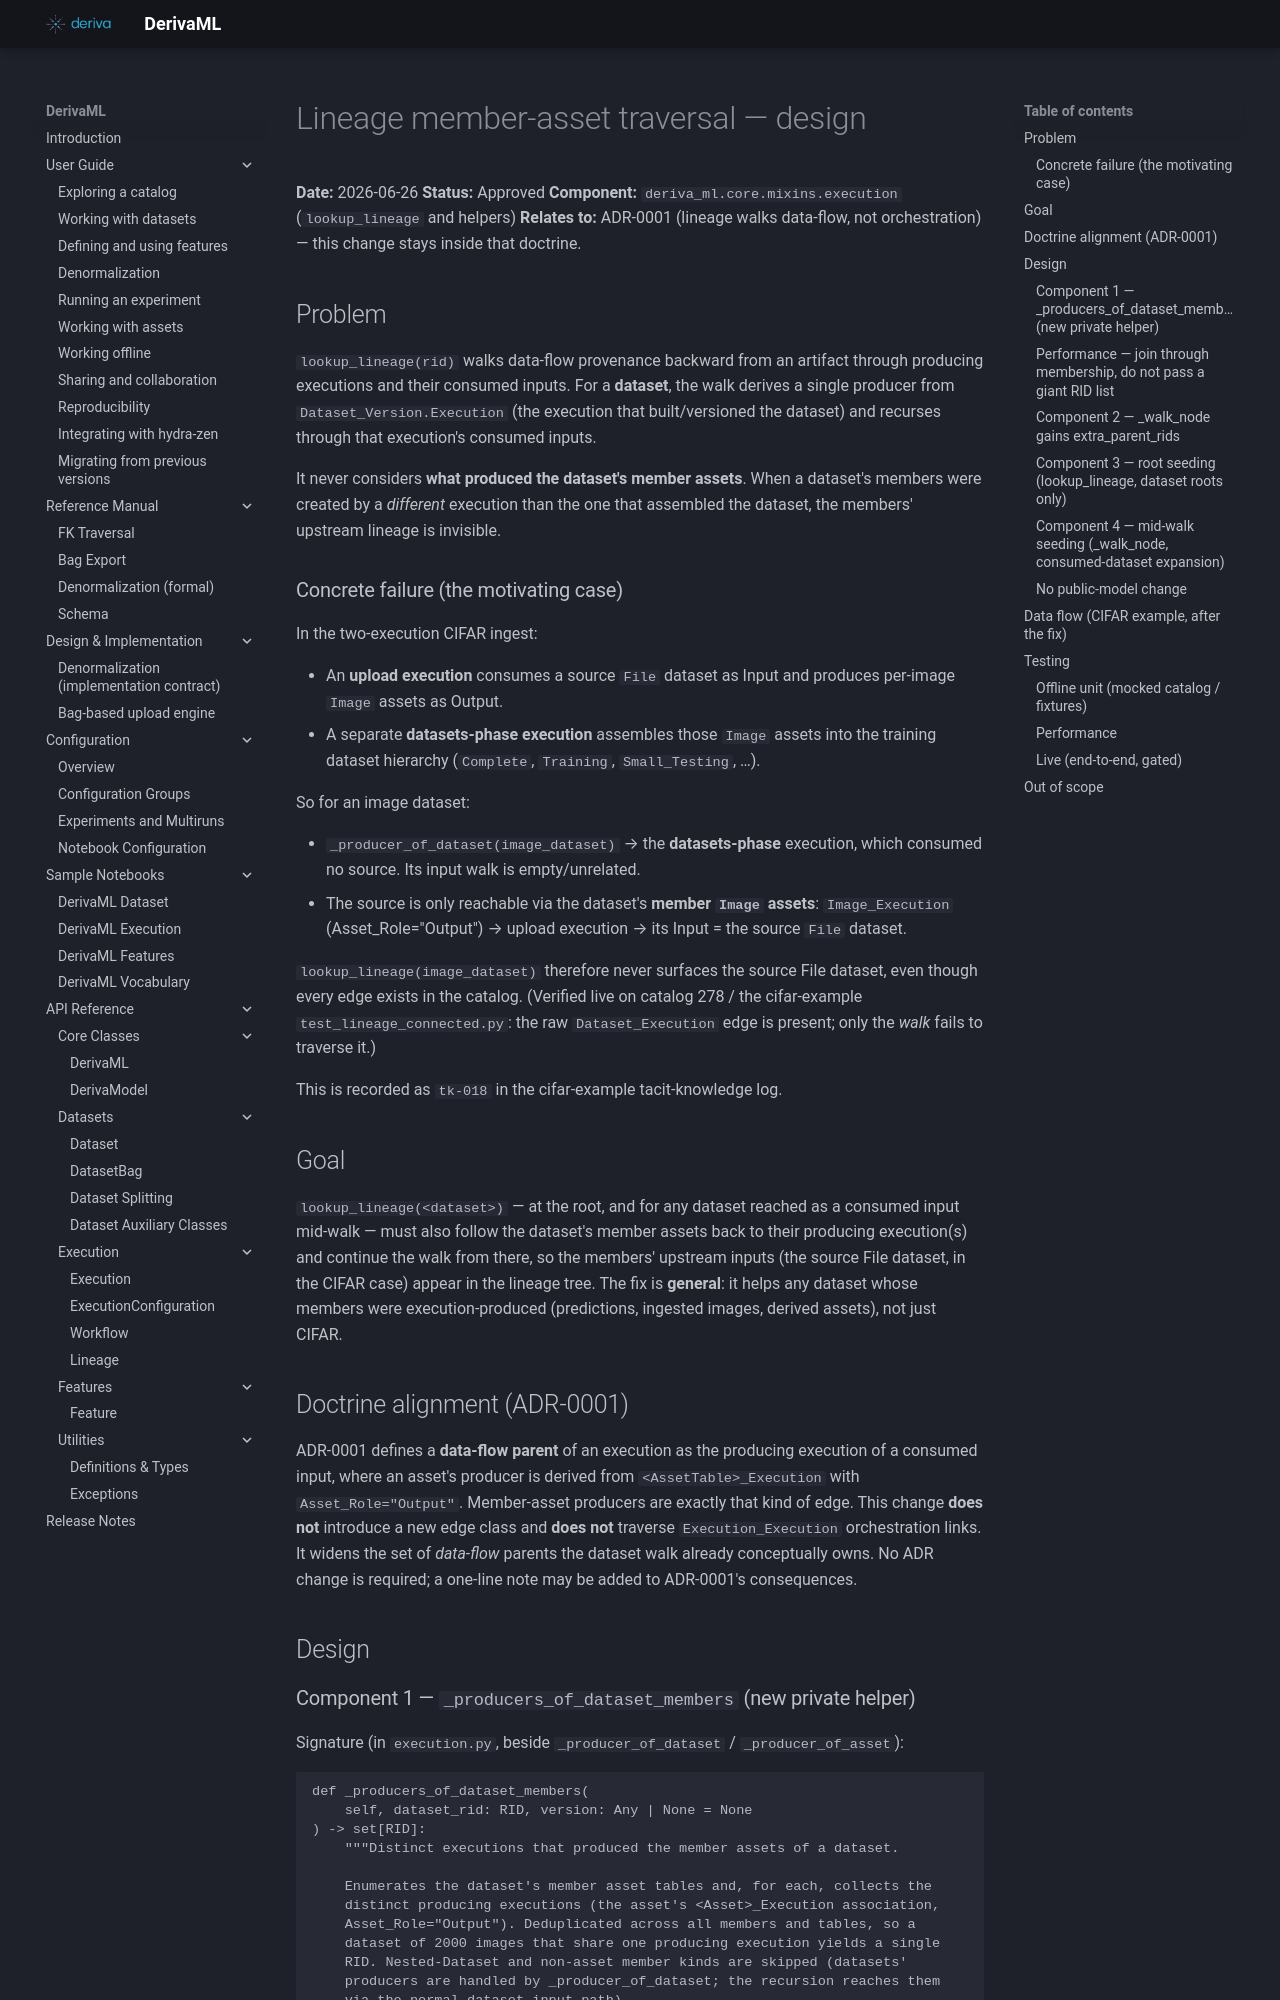

repository: informatics-isi-edu/deriva-ml · page: superpowers/specs/2026-06-26-lineage-member-asset-traversal-design/index.html · generator: mkdocs

# Lineage member-asset traversal — design

**Date:** 2026-06-26
**Status:** Approved
**Component:** `deriva_ml.core.mixins.execution` (`lookup_lineage` and helpers)
**Relates to:** ADR-0001 (lineage walks data-flow, not orchestration) — this
change stays inside that doctrine.

## Problem

`lookup_lineage(rid)` walks data-flow provenance backward from an artifact
through producing executions and their consumed inputs. For a **dataset**, the
walk derives a single producer from `Dataset_Version.Execution` (the execution
that built/versioned the dataset) and recurses through that execution's consumed
inputs.

It never considers **what produced the dataset's member assets**. When a
dataset's members were created by a *different* execution than the one that
assembled the dataset, the members' upstream lineage is invisible.

### Concrete failure (the motivating case)

In the two-execution CIFAR ingest:

- An **upload execution** consumes a source `File` dataset as Input and produces
  per-image `Image` assets as Output.
- A separate **datasets-phase execution** assembles those `Image` assets into
  the training dataset hierarchy (`Complete`, `Training`, `Small_Testing`, …).

So for an image dataset:

- `_producer_of_dataset(image_dataset)` → the **datasets-phase** execution,
  which consumed no source. Its input walk is empty/unrelated.
- The source is only reachable via the dataset's **member `Image` assets**:
  `Image_Execution` (Asset_Role="Output") → upload execution → its Input = the
  source `File` dataset.

`lookup_lineage(image_dataset)` therefore never surfaces the source File
dataset, even though every edge exists in the catalog. (Verified live on
catalog 278 / the cifar-example `test_lineage_connected.py`: the raw
`Dataset_Execution` edge is present; only the *walk* fails to traverse it.)

This is recorded as `tk-018` in the cifar-example tacit-knowledge log.

## Goal

`lookup_lineage(<dataset>)` — at the root, and for any dataset reached as a
consumed input mid-walk — must also follow the dataset's member assets back to
their producing execution(s) and continue the walk from there, so the members'
upstream inputs (the source File dataset, in the CIFAR case) appear in the
lineage tree. The fix is **general**: it helps any dataset whose members were
execution-produced (predictions, ingested images, derived assets), not just
CIFAR.

## Doctrine alignment (ADR-0001)

ADR-0001 defines a **data-flow parent** of an execution as the producing
execution of a consumed input, where an asset's producer is derived from
`<AssetTable>_Execution` with `Asset_Role="Output"`. Member-asset producers are
exactly that kind of edge. This change **does not** introduce a new edge class
and **does not** traverse `Execution_Execution` orchestration links. It widens
the set of *data-flow* parents the dataset walk already conceptually owns. No
ADR change is required; a one-line note may be added to ADR-0001's
consequences.

## Design
